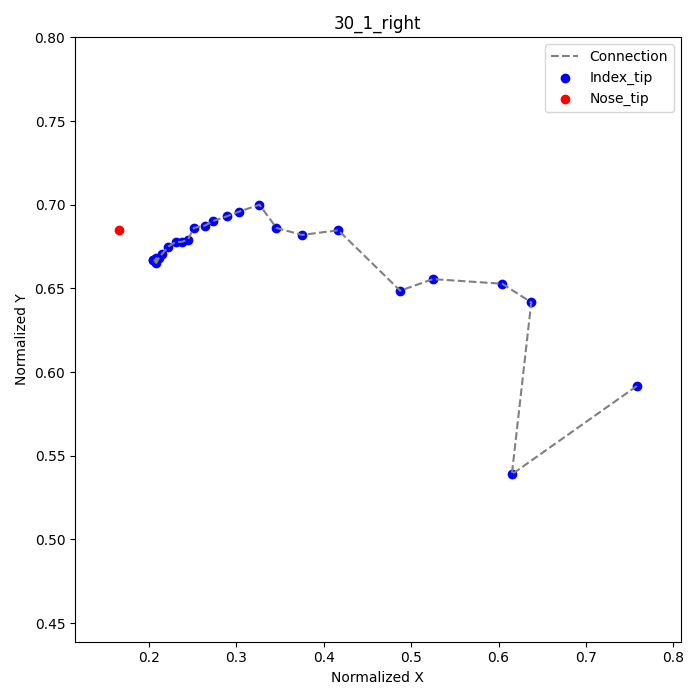

The table this chart was drawn from, first rows:
frame, index_tip_x, index_tip_y, nose_tip_x, nose_tip_y
1, 0.7583, 0.5917, 0.1653, 0.6847
2, 0.6153, 0.5389, , 
3, 0.6375, 0.6417, , 
4, 0.6042, 0.6528, , 
5, 0.525, 0.6556, , 
6, 0.4875, 0.6486, , 
7, 0.4167, 0.6847, , 
8, 0.375, 0.6819, , 
9, 0.3458, 0.6861, , 
10, 0.3264, 0.7, , 
11, 0.3028, 0.6958, , 
12, 0.2889, 0.6931, , 
13, 0.2736, 0.6903, , 
14, 0.2639, 0.6875, , 
15, 0.2514, 0.6861, , 
16, 0.2444, 0.6792, , 
17, 0.2375, 0.6778, , 
18, 0.2306, 0.6778, , 
19, 0.2222, 0.675, , 
20, 0.2153, 0.6708, , 
21, 0.2111, 0.6681, , 
22, 0.2083, 0.6653, , 
23, 0.2042, 0.6667, , 
24, 0.2042, 0.6667, , 
25, 0.2069, 0.6667, , 
26, 0.2083, 0.6681, , 
27, 0.2083, 0.6667, , 
